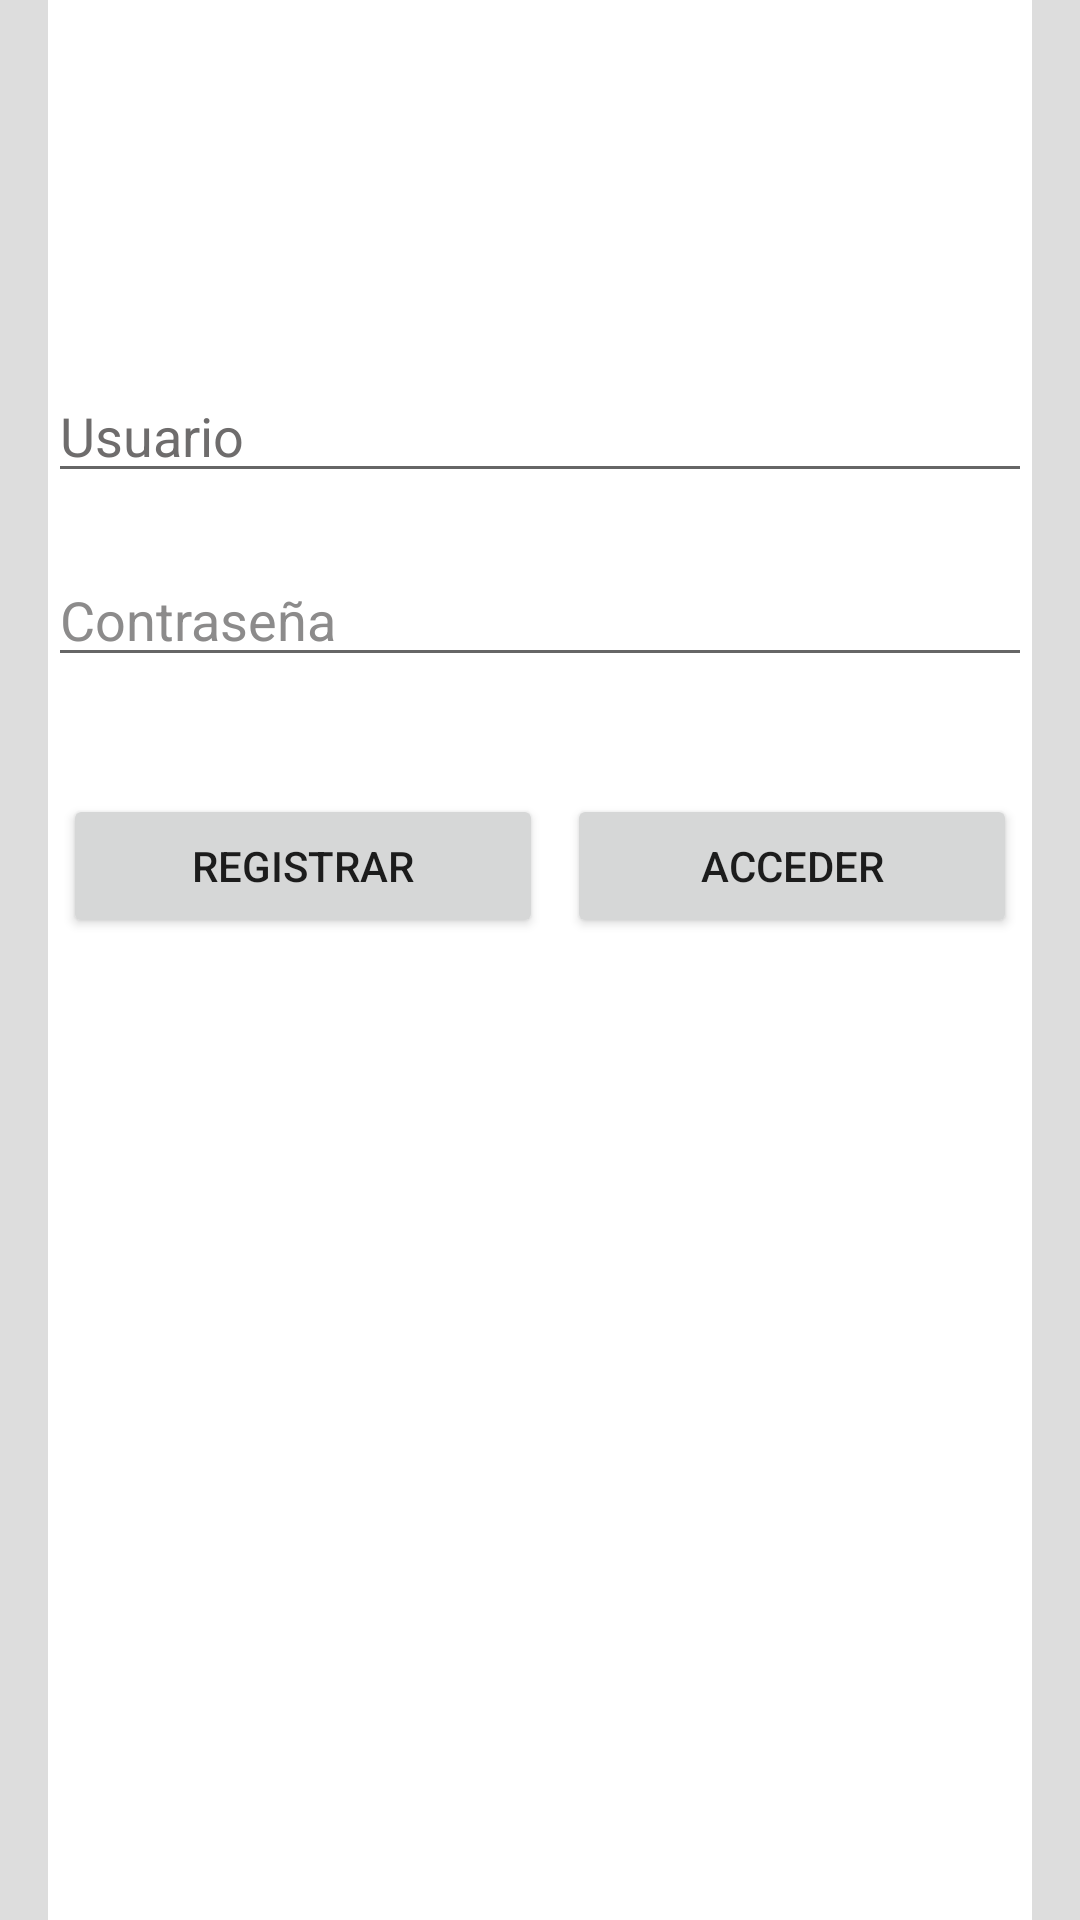

Write the Android layout XML for this screen, with the resource values it uses.
<!-- AndroidManifest.xml: application theme Theme.Centro_Terapeutico -->
<!-- res/layout/activity_main.xml -->
<?xml version="1.0" encoding="utf-8"?>
<androidx.constraintlayout.widget.ConstraintLayout xmlns:android="http://schemas.android.com/apk/res/android"
    xmlns:app="http://schemas.android.com/apk/res-auto"
    xmlns:tools="http://schemas.android.com/tools"
    android:layout_width="match_parent"
    android:layout_height="match_parent"
    android:background="@color/fondo"
    android:orientation="vertical"
    tools:context=".MainActivity">

    <LinearLayout
        android:layout_width="0dp"
        android:layout_height="match_parent"
        android:layout_marginStart="16dp"
        android:layout_marginEnd="16dp"
        android:background="@color/white"
        android:orientation="vertical"
        app:layout_constraintEnd_toEndOf="parent"
        app:layout_constraintHorizontal_bias="0.0"
        app:layout_constraintStart_toStartOf="parent"
        app:layout_constraintTop_toTopOf="parent">

        <Space
            android:layout_width="match_parent"
            android:layout_height="15dp" />

        <ImageView
            android:id="@+id/imageView"
            android:layout_width="match_parent"
            android:layout_height="88dp"
            app:srcCompat="@drawable/asss" />

        <Space
            android:layout_width="match_parent"
            android:layout_height="20dp" />

        <EditText
            android:id="@+id/etUsuario"
            android:layout_width="match_parent"
            android:layout_height="wrap_content"
            android:hint="Usuario"
            android:inputType="textPersonName"
            android:textColor="#000000"
            android:textColorHint="#6E6C6C" />

        <Space
            android:layout_width="match_parent"
            android:layout_height="20dp" />

        <EditText
            android:id="@+id/etContrasenia"
            android:layout_width="match_parent"
            android:layout_height="wrap_content"
            android:hint="Contraseña"
            android:inputType="textPassword"
            android:textColor="#000000"
            android:textColorHint="#8C8B8B" />

        <Space
            android:layout_width="match_parent"
            android:layout_height="10dp" />

        <TextView
            android:id="@+id/etError"
            android:layout_width="match_parent"
            android:layout_height="wrap_content"
            android:textAlignment="center"
            android:textColor="#FF0000" />

        <Space
            android:layout_width="match_parent"
            android:layout_height="10dp" />

        <LinearLayout
            android:layout_width="match_parent"
            android:layout_height="wrap_content"
            android:layout_marginLeft="5dp"
            android:layout_marginRight="5dp"
            android:textAlignment="textStart">

            <Button
                android:id="@+id/btnRegistrar"
                android:layout_width="wrap_content"
                android:layout_height="wrap_content"
                android:layout_weight="1"

                android:text="@string/btnRegistrar" />

            <Space
                android:layout_width="8dp"
                android:layout_height="match_parent" />

            <Button
                android:id="@+id/btnIngresar"
                android:layout_width="wrap_content"
                android:layout_height="wrap_content"
                android:layout_weight="1"
                android:text="@string/btnAcceder" />

        </LinearLayout>
    </LinearLayout>

</androidx.constraintlayout.widget.ConstraintLayout>
<!-- resources referenced by this layout -->
<resources>
  <color name="fondo">#dddddd</color>
  <color name="white">#FFFFFFFF</color>
  <string name="btnAcceder">Acceder</string>
  <string name="btnRegistrar">Registrar</string>
  <style name="Theme.Centro_Terapeutico" parent="Theme.MaterialComponents.DayNight.DarkActionBar">
          
          <item name="colorPrimary">@color/purple_500</item>
          <item name="colorPrimaryVariant">@color/purple_700</item>
          <item name="colorOnPrimary">@color/white</item>
          
          <item name="colorSecondary">@color/teal_200</item>
          <item name="colorSecondaryVariant">@color/teal_700</item>
          <item name="colorOnSecondary">@color/black</item>
          
          <item name="android:statusBarColor" tools:targetApi="l">?attr/colorPrimaryVariant</item>
          
      </style>
  <color name="purple_500">#7C52C7</color>
  <color name="purple_700">#FF3700B3</color>
  <color name="teal_200">#FF03DAC5</color>
  <color name="teal_700">#FF018786</color>
  <color name="black">#FF000000</color>
</resources>
